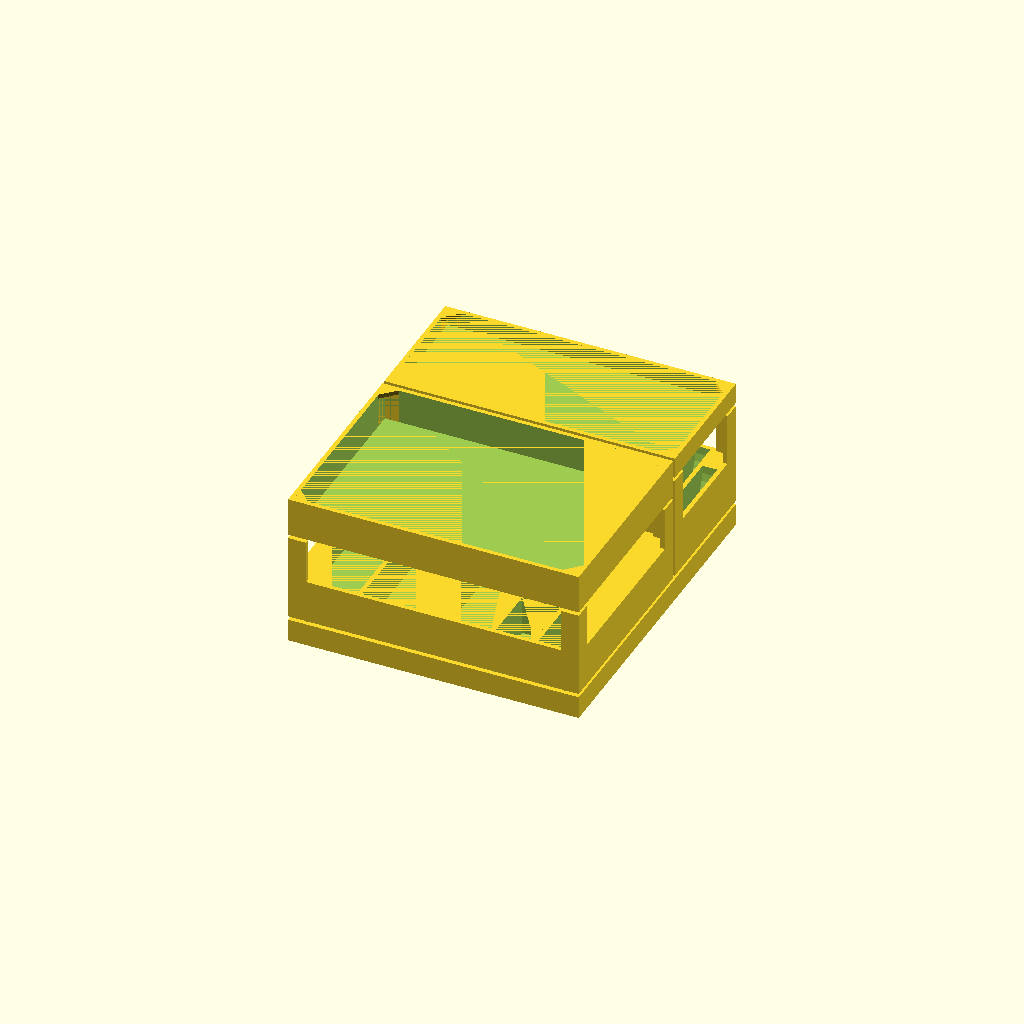
Cell 1: the model at its default parameters.
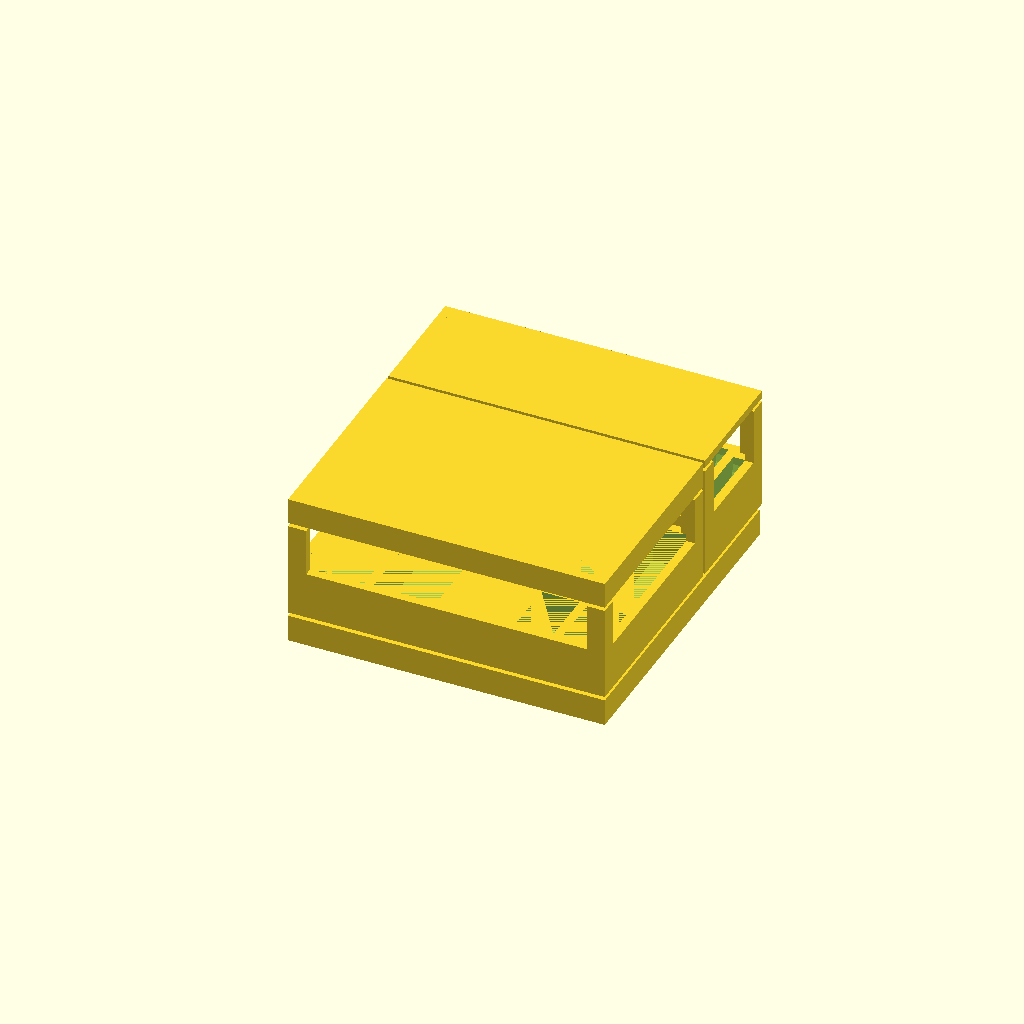
Cell 2 — Wall set to 2.4, the other parameters unchanged.
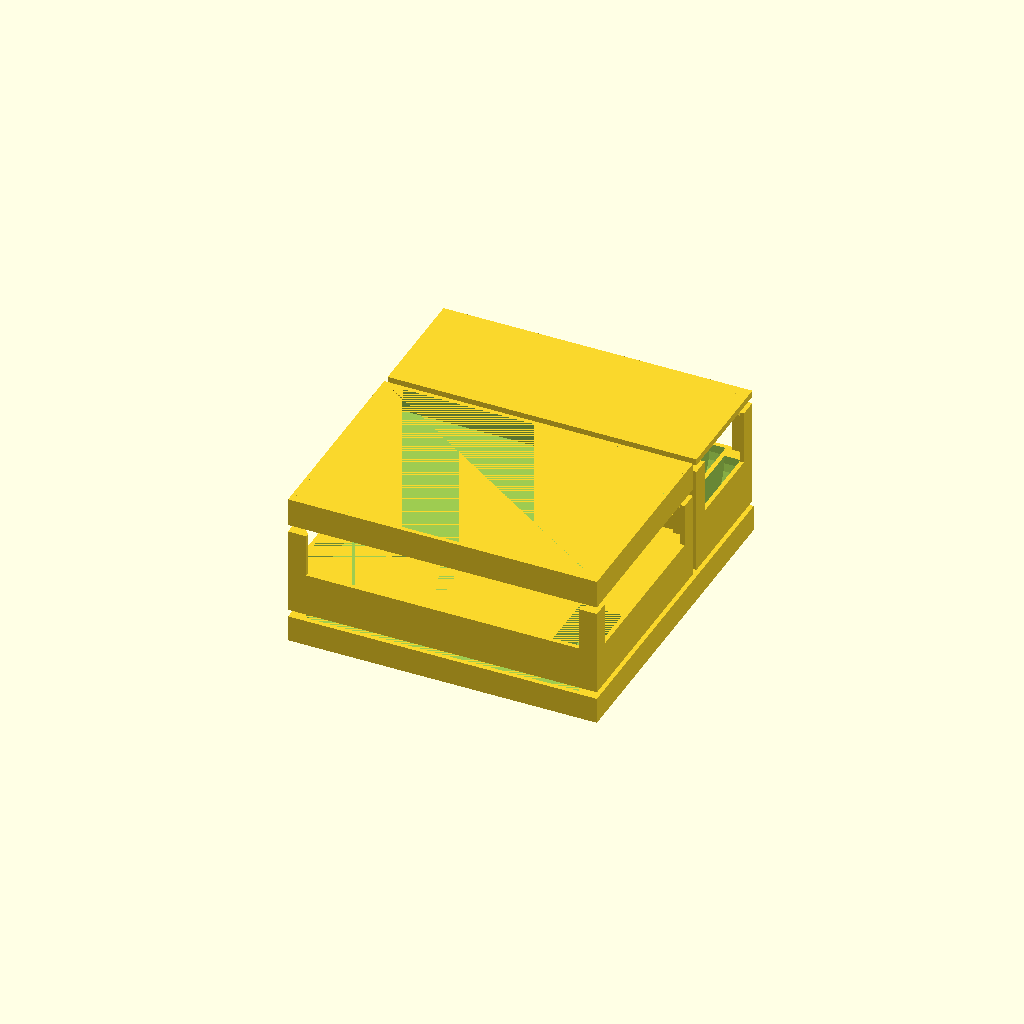
Cell 3 — Space set to 2, the other parameters unchanged.
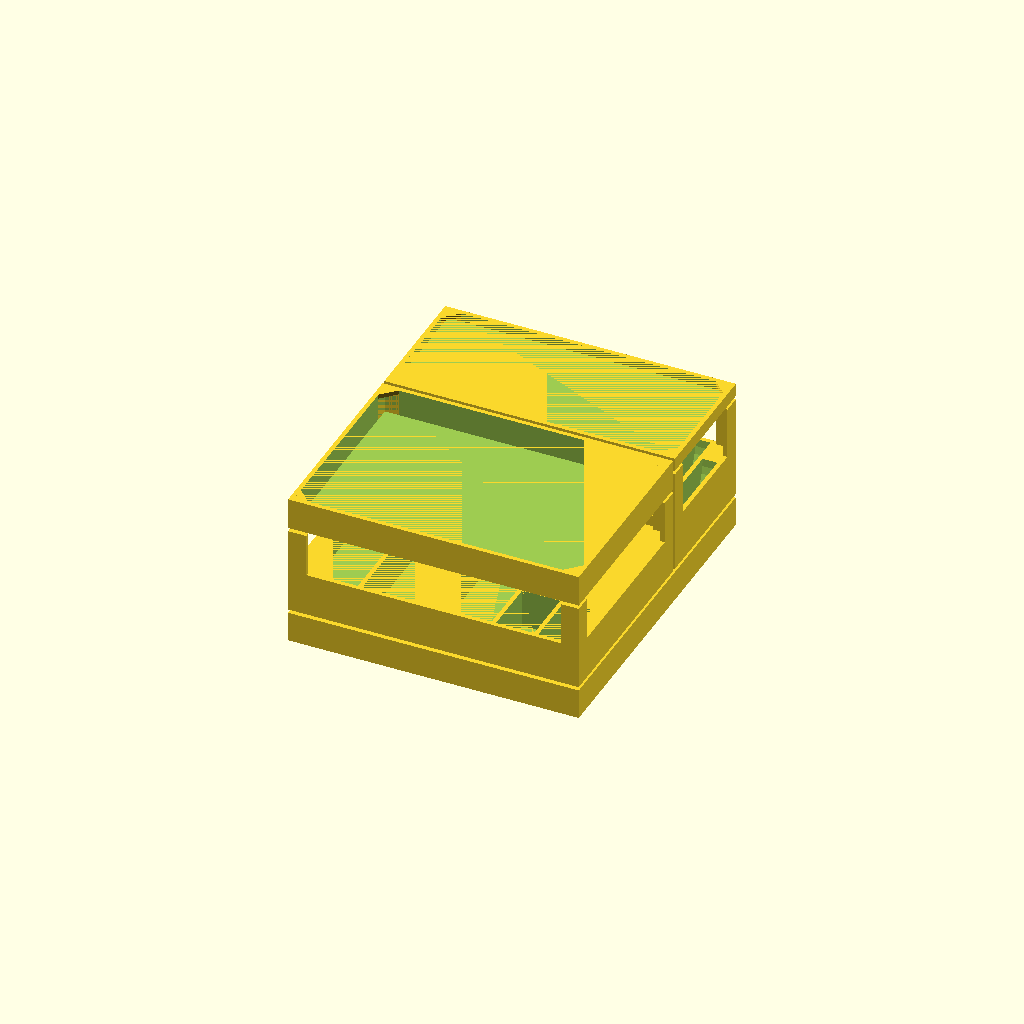
Cell 4 — Card_h set to 0.6, the other parameters unchanged.
One fixed orthographic camera (rotation 55°, 0°, 25°; colour scheme Cornfield) for every cell.
The OpenSCAD source (inputs/thingiverse/files/thing-1989933/files/GoT-BG.scad):
//_____________________________________________//
//       Game of thrones Board Game            //
//     Box organizer and play surface          //
//=============================================//

//Author: Tomas Matecha
//Date: 11. 12. 2016
//Info: All dimensions are in mm

//___________Settings_of_printer________________
//Nozzle dia = 0.4
//Layer height = 0.3
//Supports = NO

//___________Genreal_settins____________________
Wall = 1.2;
Space = 1;

//___________Dimensions_of_parts________________
//General
Token_h = 2.3;
Card_h = 0.3;
//Sum of tokens per one player
  //Order token
  Token_Order_Dia = 25.5 + Space;
  Token_Order_h = Token_h;
  Token_Order_Type = 5;
  Token_Order_Num = 3;
  //Influence token
  Token_Influence_Dia = 21.5;
  Token_Influence_h = Token_h;
  Token_Influnce_Num = 3;
  //Might token
  Token_Might_x = 21.5;
  Token_Might_y = 15.5;
  Token_Might_h = Token_h;
  Token_Might_Num = 20;
  //Supply token
  Token_Supply_x = 25.5;
  Token_Supply_y = 19.5;
  Token_Supply_h = Token_h;
  Token_Supply_Num = 1;
  //Victory point token
  Token_VP_x = 25.5;
  Token_VP_y = 30;
  Token_VP_h = Token_h;
  Token_VP_Num = 1;
  //Home token
  Token_Home_x = 19;
  Token_Home_y = 35.5;
  Token_Home_h = Token_h;
  Token_Home_Num = 1;
  //Persons card
  Card_Person_x = 90;
  Card_Person_y = 57;
  Card_Person_h = Card_h;
  Card_Person_Num = 7;
  //Foot soldier
  Unit_Foot_x = 16.5 + Space;
  Unit_Foot_y = 10.5;
  Unit_Foot_h = 17;
  Unit_Foot_Num = 10;
  //Knight 
  Unit_Knight_x = 16 + Space;
  Unit_Knight_y = 10.5;
  Unit_Knight_h = 20;
  Unit_Knight_Num = 5;
  //Ship
  Unit_Ship_y = 10;
  Unit_Ship_x = 9.5 + Space;
  Unit_Ship_h = 21.5;
  Unit_Ship_Num = 6;
  //Siege tower
  Unit_Tower_x = 9.5 + Space;
  Unit_Tower_y = 14.5;
  Unit_Tower_h = 17.5;
  Unit_Tower_Num = 2;
//End of components of one player
//Common tokens and cards
  //Events and wild
  Card_Event_x = Card_Person_x;
  Card_Event_y = Card_Person_y;
  Card_Event_h = Card_h;
  Card_Event_Type = 4;
  Card_Event_Num = 10;
  //Fight card
  Card_Fight_x = 64;
  Card_Fight_y = 42;
  Card_Fight_h = Card_h;
  Card_Fight_Num = 24;
  //TownDefense token
  Token_Town_x = 32.5 + Space;
  Token_Town_y = 19.5 + Space;
  Token_Town_h = 2.5;
  Token_Town_Num = 14;
  //Turn token
  Token_Turn_x = 31 + Space;
  Token_Turn_y = 23.5 + Space;
  Token_Turn_h = 2.35 + Space;
  //Wild token
  Token_Wild_x = 22 + Space;
  Token_Wild_y = 20.5 + Space;
  Token_Wild_h = 2.35 + Space;
//End of common components

//Space for one player in the box
Space_Player_x = 80;
Space_Player_y = 94;
Space_Player_z = 40;
//Space for common components
Space_Common_x = 145;
Space_Common_y = 110;
Space_Common_z = Space_Player_z;
//Boxes
module Box_Support(height)
{
  union()
  {
    translate([Wall, Wall, height])
    {
      linear_extrude(height = Wall)
      {
      polygon(points = [[0, 0],[Box_Unit_Support - Wall, 0], [0, Box_Unit_Support - Wall]], paths = [[0,1,2]]);
      }
    }
    cube([Box_Unit_Support, Wall, height + Wall]);
    cube([Wall, Box_Unit_Support, height + Wall]);
  }
}

Box_Unit_Column = 5;
Box_Unit_In_y = (Unit_Knight_Num * Unit_Knight_y) + Space;
Box_Unit_In_z = Unit_Ship_h / 2;
Box_Unit_Out_x = ((Box_Unit_Column + 1) * Wall) + Unit_Foot_x + Unit_Foot_x + Unit_Knight_x + Unit_Tower_x + Unit_Tower_x;
Box_Unit_Out_y = Box_Unit_In_y + (2 * Wall);
Box_Unit_Out_z = Wall + Box_Unit_In_z;
Box_Unit_Support = 5;
module Box_Unit()
{
  union()
  {
    difference()
    {
      cube([Box_Unit_Out_x, Box_Unit_Out_y, Box_Unit_Out_z]);
      union()
      {
        translate([(Wall * 1), Wall, Wall])
        {
          cube([Unit_Foot_x, Box_Unit_In_y, Box_Unit_In_z]);
        }
        translate([(Wall * 2) + Unit_Foot_x, Wall, Wall])
        {
          cube([Unit_Foot_x, Box_Unit_In_y, Box_Unit_In_z]);
        }
        translate([(Wall * 3) + Unit_Foot_x + Unit_Foot_x, Wall, Wall])
        {
          cube([Unit_Knight_x, Box_Unit_In_y, Box_Unit_In_z]);
        }
        translate([(Wall * 4) + Unit_Foot_x + Unit_Foot_x + Unit_Knight_x, Wall, Wall])
        {
          cube([Unit_Ship_x, Unit_Tower_y + Space, Box_Unit_In_z]);
        }
        translate([(Wall * 4) + Unit_Foot_x + Unit_Foot_x + Unit_Knight_x, Box_Unit_In_y - ((Unit_Ship_y * 3) + Space) + Wall, Wall])
        {
          cube([Unit_Ship_x, (Unit_Ship_y * 3) + Space, Box_Unit_In_z]);
        }
        translate([(Wall * 5) + Unit_Foot_x + Unit_Foot_x + Unit_Knight_x + Unit_Ship_x, Wall, Wall])
        {
          cube([Unit_Ship_x, Unit_Tower_y + Space, Box_Unit_In_z]);
        }
        translate([(Wall * 5) + Unit_Foot_x + Unit_Foot_x + Unit_Knight_x + Unit_Ship_x, Box_Unit_In_y - ((Unit_Ship_y * 3) + Space) + Wall, Wall])
        {
          cube([Unit_Ship_x, (Unit_Ship_y * 3) + Space, Box_Unit_In_z]);
        }
      }
    }  
    translate([0, 0, Wall + (Box_Unit_In_z)])
    {
      Box_Support(Box_Unit_In_z);
    }
    translate([0, (2 * Wall) + Box_Unit_In_y, Wall + (Box_Unit_In_z)])
    {
      rotate([0, 0, -90])
      {
        Box_Support(Box_Unit_In_z);
      }
    }
    translate([((Box_Unit_Column + 1) * Wall) + Unit_Foot_x + Unit_Foot_x + Unit_Knight_x + Unit_Tower_x + Unit_Tower_x, 0, Wall + (Box_Unit_In_z)])
    {
      rotate([0, 0, 90])
      {
        Box_Support(Box_Unit_In_z);
      }
    }
    translate([((Box_Unit_Column + 1) * Wall) + Unit_Foot_x + Unit_Foot_x + Unit_Knight_x + Unit_Tower_x + Unit_Tower_x, Box_Unit_In_y + (2 * Wall), Wall + (Box_Unit_In_z)])
    {
      rotate([0, 0, 180])
      {
        Box_Support(Box_Unit_In_z);
      }
    }
  }
}

Box_Order_Out_x = Box_Unit_Out_x;//Space_Player_x;
Box_Order_Out_y = Space_Player_y - Box_Unit_Out_y - (Space * 2);
Box_Order_Out_z = (Token_Order_Dia / 2) + Wall;
module Box_OrderTokens()
{
  union()
  {
    difference()
    {
      cube([Box_Order_Out_x, Box_Order_Out_y, Box_Order_Out_z]);
      union()
      {
        for(i = [0 : 1 : (Token_Order_Type * Token_Order_Num) - 1])
        {
          translate([Wall + (i * (Wall + ((Box_Order_Out_x - ((1 + (Token_Order_Type * Token_Order_Num)) * Wall)) / 15))), (Wall + (Token_Order_Dia / 2)) + ((i % 2) * (Box_Order_Out_y - Token_Order_Dia - (2*Wall))), Wall + (Token_Order_Dia / 2)])
          {
            rotate([0, 90, 0])
            {
              cylinder(d = Token_Order_Dia, h = (Box_Order_Out_x - ((1 + (Token_Order_Type * Token_Order_Num)) * Wall)) / 15, $fn = 40);
            } 
          }
        }
      }
    }
    translate([0, 0, Box_Order_Out_z])
    {
      Box_Support(Token_Order_Dia / 2);
    }
    translate([Box_Order_Out_x, 0, Box_Order_Out_z])
    {
      rotate([0, 0, 90])
      {
        Box_Support(Token_Order_Dia / 2);
      }
    }
    translate([0, Box_Order_Out_y, Box_Order_Out_z])
    {
      rotate([0, 0, -90])
      {
        Box_Support(Token_Order_Dia / 2);
      }
    }
    translate([Box_Order_Out_x, Box_Order_Out_y, Box_Order_Out_z])
    {
      rotate([0, 0, 180])
      {
        Box_Support(Token_Order_Dia / 2);
      }
    }
  }
}
Box_Person_Out_x = Box_Unit_Out_x;
Box_Person_Out_y = Space_Player_y - Wall;
Box_Person_Out_z = Wall + (Card_Person_Num * Card_Person_h) + Space +2;
module Box_PersonCard()
{
  union()
  {
    difference()
    {
      cube([Box_Person_Out_x, Box_Person_Out_y, Box_Person_Out_z]);
      union()
      {
        translate([Wall, Wall, Wall])
        {
          cube([Box_Person_Out_x - (2*Wall), Box_Person_Out_y - (2*Wall), Box_Person_Out_z - Wall]);
        }
        translate([(Box_Person_Out_x - (Card_Person_y - 10)) / 2, (Box_Person_Out_y - (Card_Person_x - 20)) / 2, 0])
        {
          cube([(Card_Person_y - 10), (Card_Person_x - 20), Wall]);
        }
      }
    }
    translate([Wall, Wall, (Card_Person_Num * Card_Person_h) + Space + 2])
    {
      linear_extrude(height = Wall)
      {
      polygon(points = [[0, 0],[Box_Unit_Support - Wall, 0], [0, Box_Unit_Support - Wall]], paths = [[0,1,2]]);
      }
    }
    translate([Box_Person_Out_x - Wall, Wall, (Card_Person_Num * Card_Person_h) + Space + 2])
    {
      rotate([0, 0, 90])
      {
        linear_extrude(height = Wall)
        {
        polygon(points = [[0, 0],[Box_Unit_Support - Wall, 0], [0, Box_Unit_Support - Wall]], paths = [[0,1,2]]);
        }
      }
    }
    translate([Wall, Box_Person_Out_y - Wall, (Card_Person_Num * Card_Person_h) + Space + 2])
    {
      rotate([0, 0, -90])
      {
        linear_extrude(height = Wall)
        {
        polygon(points = [[0, 0],[Box_Unit_Support - Wall, 0], [0, Box_Unit_Support - Wall]], paths = [[0,1,2]]);
        }
      }
    }
    translate([Box_Person_Out_x - Wall, Box_Person_Out_y - Wall, (Card_Person_Num * Card_Person_h) + Space + 2])
    {
      rotate([0, 0, 180])
      {
        linear_extrude(height = Wall)
        {
        polygon(points = [[0, 0],[Box_Unit_Support - Wall, 0], [0, Box_Unit_Support - Wall]], paths = [[0,1,2]]);
        }
      }
    }
  }
}
Box_Might_Out_x = Box_Unit_Out_x;
Box_Might_Out_y = Box_Unit_Out_y;
Box_Might_Out_z = Space_Player_z - (Box_Person_Out_z + (2*Space) + (2*Box_Unit_Out_z))+3;
Box_Might_In_x = Box_Unit_Out_x - (2*Wall);
Box_Might_In_y = Box_Might_Out_y - (2*Wall);
Box_Might_In_z = Box_Might_Out_z - Wall;
module Box_Might()
{
  union()
  {
    difference()
    {
      cube([Box_Might_Out_x, Box_Might_Out_y, Box_Might_Out_z]);
      translate([Wall, Wall, Wall])
      {
        cube([Box_Might_In_x, Box_Might_In_y, Box_Might_In_z]);
      }
    }
    Box_Support(Box_Might_In_z);
    translate([Box_Might_Out_x, 0, 0])
    {
      rotate([0, 0, 90])
      {
        Box_Support(Box_Might_In_z);
      }
    }
    translate([0, Box_Might_Out_y, 0])
    {
      rotate([0, 0, -90])
      {
        Box_Support(Box_Might_In_z);
      }
    }
    translate([Box_Might_Out_x, Box_Might_Out_y, 0])
    {
      rotate([0, 0, 180])
      {
        Box_Support(Box_Might_In_z);
      }
    }
  }
}
Box_Other_Out_x = Box_Unit_Out_x;
Box_Other_Out_y = Box_Order_Out_y;
Box_Other_Out_z = Space_Player_z - (Box_Person_Out_z + (2*Space) + (2*Box_Order_Out_z))+3;
Box_Other_In_x = Box_Other_Out_x - (2*Wall);
Box_Other_In_y = Box_Other_Out_y - (2*Wall);
Box_Other_In_z = Box_Other_Out_z - Wall;
module Box_Other()
{
  union()
  {
    difference()
    {
      cube([Box_Other_Out_x, Box_Other_Out_y, Box_Other_Out_z]);
      translate([Wall, Wall, Wall])
      {
        cube([Box_Other_In_x, Box_Other_In_y, Box_Other_In_z]);
      }
    }
    Box_Support(Box_Other_In_z);
    translate([Box_Other_Out_x, 0, 0])
    {
      rotate([0, 0, 90])
      {
        Box_Support(Box_Other_In_z);
      }
    }
    translate([0, Box_Other_Out_y, 0])
    {
      rotate([0, 0, -90])
      {
        Box_Support(Box_Other_In_z);
      }
    }
    translate([Box_Other_Out_x, Box_Other_Out_y, 0])
    {
      rotate([0, 0, 180])
      {
        Box_Support(Box_Other_In_z);
      }
    }
  }
}


Show_CompletePlayer = true;
Show_Person = false;
Show_Unit = false;
Show_Order = false;
Show_Might = false;
Show_Other = false;

Show_Common = false;

if(Show_CompletePlayer)
{
  translate([0, 0, Box_Person_Out_z + Space])
  {
    Box_Unit();
  }
  translate([0, Box_Unit_In_y + (2 * Wall) + Space, Box_Person_Out_z + Space])
  {
    Box_OrderTokens();
  }
  translate([0, 0, 0])
  {
    Box_PersonCard();
  }
  translate([0, 0, (Box_Person_Out_z + (2*Space) + (2*Box_Unit_Out_z))])
  {
    Box_Might();
  }
  translate([0, Box_Unit_In_y + (2 * Wall) + Space, (Box_Person_Out_z + (2*Space) + (2*Box_Order_Out_z))])
  {
    Box_Other();
  }
}
else if(Show_Person)
{
  Box_PersonCard();
}
else if(Show_Unit)
{
  Box_Unit();
}
else if(Show_Order)
{
  Box_OrderTokens();
}
else if(Show_Might)
{
  Box_Might();
}
else if(Show_Other)
{
  Box_Other();
}
else if(Show_Common)
{
  CardAngle = asin((Space_Common_z - Wall)/(Card_Person_y + Space));
  echo(((Space_Common_x - (7*Wall) - Token_Town_y - (cos(CardAngle)*(Space_Common_z - Wall))) / 5));
  difference()
  {
    cube([Space_Common_x, Space_Common_y, Space_Common_z]);
    union()
    {
      for(i = [1:1:5])
      {
        translate([(Wall * i)+((i-1)*((Space_Common_x - (7*Wall) - Token_Town_y - (cos(CardAngle)*(Space_Common_z - Wall))) / 5)), Space_Common_y - (2*Wall) + Wall, Wall + 0.001])
        {
          rotate([90,0,0])
          {
            linear_extrude(height = Space_Common_y - (2*Wall))
            {
              polygon(points = [[0,0],[(Space_Common_x - (7*Wall) - Token_Town_y - (cos(CardAngle)*(Space_Common_z - Wall))) / 5, 0],[((Space_Common_x - (7*Wall) - Token_Town_y - (cos(CardAngle)*(Space_Common_z - Wall))) / 5)+(cos(CardAngle)*(Space_Common_z - Wall)), (Space_Common_z - Wall)],[(cos(CardAngle)*(Space_Common_z - Wall)), (Space_Common_z - Wall)]], path=[0,1,2,3]);
            }
          }
        }
      }
      
      translate([Space_Common_x - Token_Town_y - Wall, Wall + 10, Space_Common_z - Token_Town_x])
      {
        cube([Token_Town_y, (Token_Town_h * Token_Town_Num) + Space, Token_Town_x]);
      }
      
      translate([Space_Common_x - Token_Town_y - Wall + ((Token_Town_y - Token_Wild_h) / 2), Wall + ((Token_Town_h * Token_Town_Num) + Space) + 20, Space_Common_z - (Token_Town_x / 2) - (Token_Wild_y / 2)])
      {
        cube([Token_Wild_h, Token_Wild_x, Token_Wild_y]);
      }
      
      translate([Space_Common_x - Token_Town_y - Wall + ((Token_Town_y - Token_Turn_h) / 2), Space_Common_y - Wall - Token_Turn_y, Space_Common_z - (Token_Town_x / 2) - (Token_Turn_x / 2)])
      {
        cube([Token_Turn_h, Token_Turn_y, Token_Turn_x]);
      }
      
      translate([Space_Common_x - Token_Town_y - Wall, Wall, Space_Common_z - (Token_Town_x / 2)])
      {
        cube([Token_Town_y, Space_Common_y - (2*Wall), Token_Town_x / 2]);
      }
    }
  }
}
Parameter table extracted from the source (name, type, default, range or options):
Wall: number, default 1.2
Space: number, default 1
Token_h: number, default 2.3
Card_h: number, default 0.3
Token_Order_Type: number, default 5
Token_Order_Num: number, default 3
Token_Influence_Dia: number, default 21.5
Token_Influnce_Num: number, default 3
Token_Might_x: number, default 21.5
Token_Might_y: number, default 15.5
Token_Might_Num: number, default 20
Token_Supply_x: number, default 25.5
Token_Supply_y: number, default 19.5
Token_Supply_Num: number, default 1
Token_VP_x: number, default 25.5
Token_VP_y: number, default 30
Token_VP_Num: number, default 1
Token_Home_x: number, default 19
Token_Home_y: number, default 35.5
Token_Home_Num: number, default 1
Card_Person_x: number, default 90
Card_Person_y: number, default 57
Card_Person_Num: number, default 7
Unit_Foot_y: number, default 10.5
Unit_Foot_h: number, default 17
Unit_Foot_Num: number, default 10
Unit_Knight_y: number, default 10.5
Unit_Knight_h: number, default 20
Unit_Knight_Num: number, default 5
Unit_Ship_y: number, default 10
Unit_Ship_h: number, default 21.5
Unit_Ship_Num: number, default 6
Unit_Tower_y: number, default 14.5
Unit_Tower_h: number, default 17.5
Unit_Tower_Num: number, default 2
Card_Event_Type: number, default 4
Card_Event_Num: number, default 10
Card_Fight_x: number, default 64
Card_Fight_y: number, default 42
Card_Fight_Num: number, default 24
Token_Town_h: number, default 2.5
Token_Town_Num: number, default 14
Space_Player_x: number, default 80
Space_Player_y: number, default 94
Space_Player_z: number, default 40
Space_Common_x: number, default 145
Space_Common_y: number, default 110
